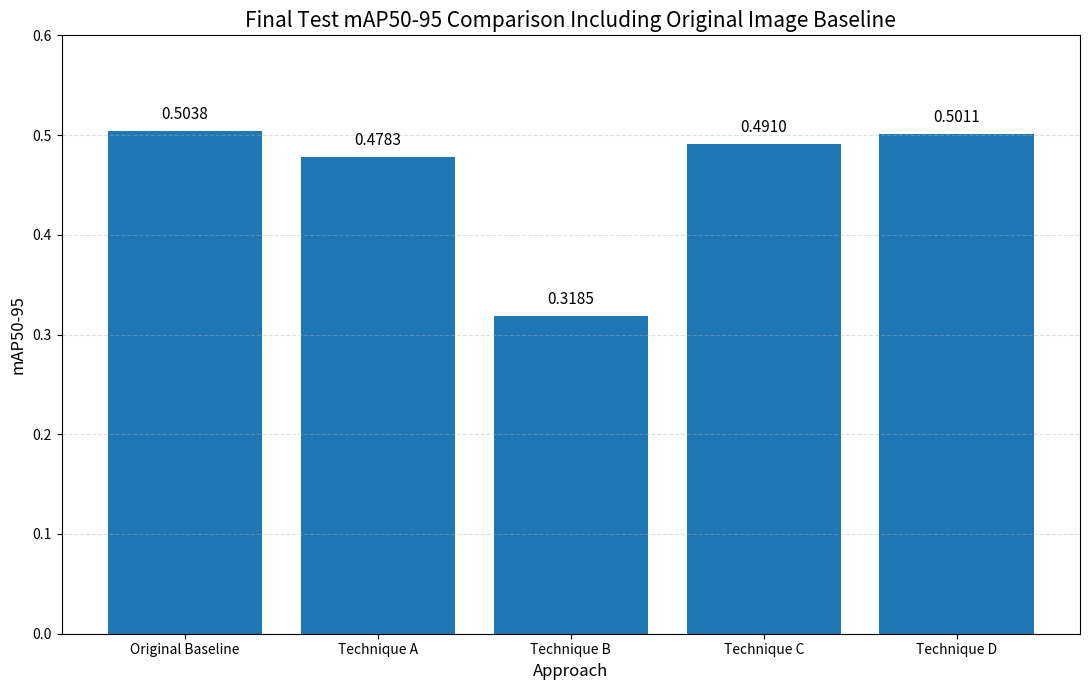

This chart was generated by the following Python code:
from pathlib import Path
import matplotlib.pyplot as plt


# ============================================================
# PROJECT PATH
# ============================================================

PROJECT_ROOT = Path(
    r"C:\Users\tiong\pcb-defect-inspection-system"
)

OUTPUT_DIR = (
    PROJECT_ROOT
    / "results"
    / "final_comparison"
)

OUTPUT_DIR.mkdir(
    parents=True,
    exist_ok=True
)


# ============================================================
# FINAL mAP50-95 RESULTS
# ============================================================

approaches = [
    "Original Baseline",
    "Technique A",
    "Technique B",
    "Technique C",
    "Technique D",
]

map50_95_values = [
    0.5038,  # Original image baseline
    0.4783,  # Technique A
    0.3185,  # Technique B
    0.4910,  # Technique C
    0.5011,  # Technique D
]


# ============================================================
# CREATE GRAPH
# ============================================================

figure, axis = plt.subplots(
    figsize=(11, 7)
)

bars = axis.bar(
    approaches,
    map50_95_values
)


# ============================================================
# VALUE LABELS
# ============================================================

for bar, value in zip(
    bars,
    map50_95_values
):

    axis.text(
        bar.get_x()
        + bar.get_width() / 2,

        value + 0.008,

        f"{value:.4f}",

        ha="center",
        va="bottom",
        fontsize=11
    )


# ============================================================
# GRAPH FORMATTING
# ============================================================

axis.set_title(
    "Final Test mAP50-95 Comparison Including "
    "Original Image Baseline",
    fontsize=15
)

axis.set_xlabel(
    "Approach",
    fontsize=12
)

axis.set_ylabel(
    "mAP50-95",
    fontsize=12
)

axis.set_ylim(
    0,
    0.60
)

axis.grid(
    axis="y",
    linestyle="--",
    alpha=0.4
)

axis.tick_params(
    axis="x",
    labelsize=10
)

axis.tick_params(
    axis="y",
    labelsize=10
)

figure.tight_layout()


# ============================================================
# SAVE GRAPH
# ============================================================

output_path = (
    OUTPUT_DIR
    / "baseline_vs_four_techniques_map50_95.png"
)

plt.savefig(
    output_path,
    dpi=300,
    bbox_inches="tight"
)

plt.close()


# ============================================================
# PRINT SUMMARY
# ============================================================

print()
print("=" * 75)
print("FINAL TEST mAP50-95 COMPARISON")
print("=" * 75)

for approach, value in zip(
    approaches,
    map50_95_values
):
    print(
        f"{approach:<20} "
        f"{value:.4f}"
    )

print()
print(
    "Best overall approach: "
    "Original Image Baseline "
    "(mAP50-95 = 0.5038)"
)

print(
    "Best preprocessing technique: "
    "Technique D "
    "(mAP50-95 = 0.5011)"
)

print(
    "Difference between baseline and Technique D: "
    f"{0.5038 - 0.5011:.4f}"
)

print()
print(
    f"Graph saved to:\n{output_path}"
)
